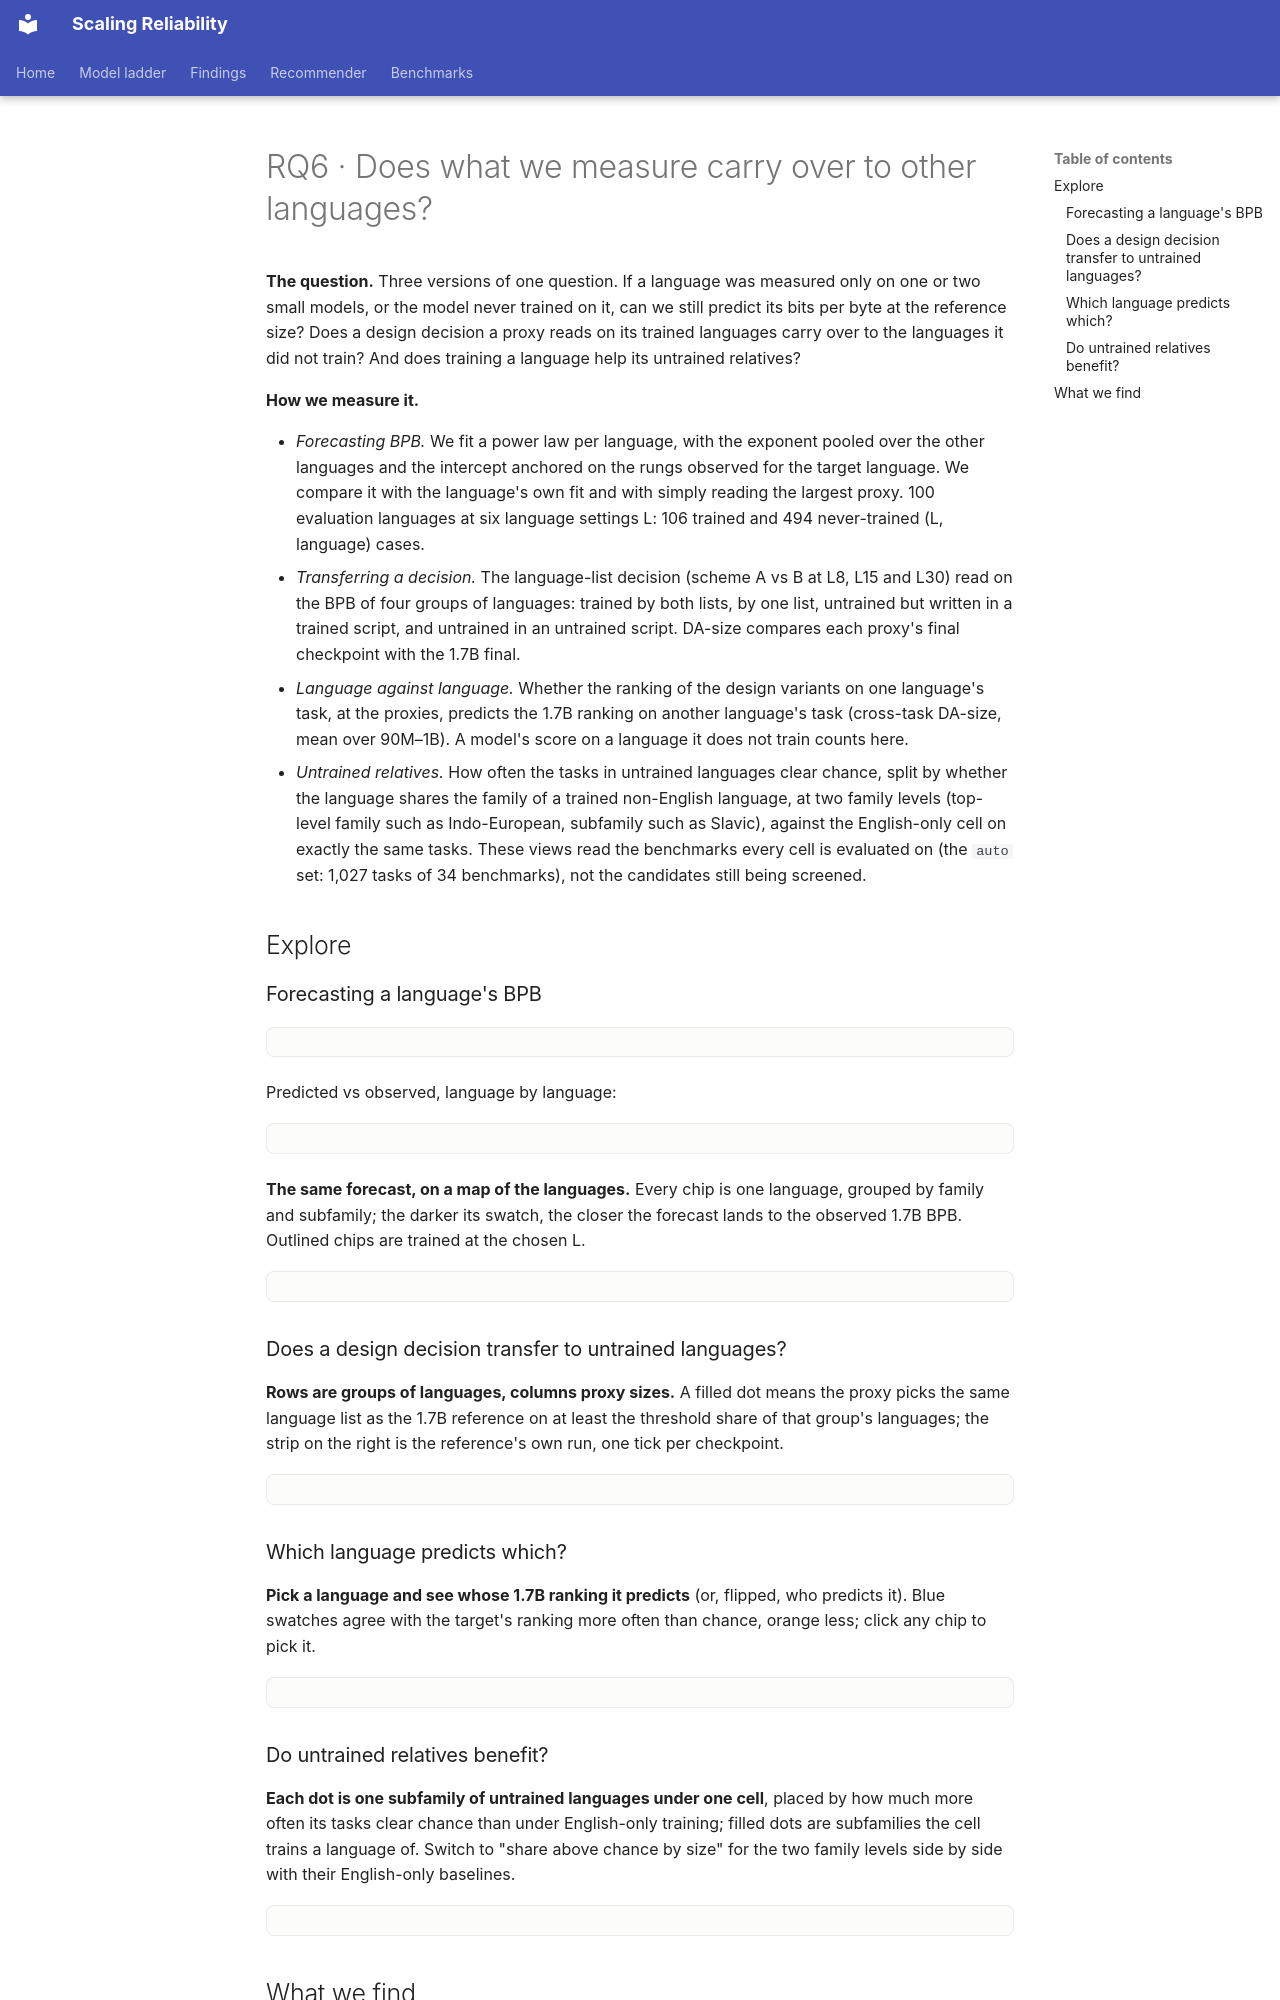

repository: mariagrandury/snr-multilingual · page: findings/language-transfer/index.html · generator: mkdocs

---
title: "RQ6 · Language transfer"
---

# RQ6 · Does what we measure carry over to other languages?

**The question.** Three versions of one question. If a language was measured
only on one or two small models, or the model never trained on it, can we
still predict its bits per byte at the reference size? Does a design decision
a proxy reads on its trained languages carry over to the languages it did not
train? And does training a language help its untrained relatives?

**How we measure it.**

- *Forecasting BPB.* We fit a power law per language, with the exponent
  pooled over the other languages and the intercept anchored on the rungs
  observed for the target language. We compare it with the language's own
  fit and with simply reading the largest proxy. 100 evaluation languages at
  six language settings L: 106 trained and 494 never-trained (L, language)
  cases.
- *Transferring a decision.* The language-list decision (scheme A vs B at L8,
  L15 and L30) read on the BPB of four groups of languages: trained by both
  lists, by one list, untrained but written in a trained script, and
  untrained in an untrained script. DA-size compares each proxy's final
  checkpoint with the 1.7B final.
- *Language against language.* Whether the ranking of the design variants
  on one language's task, at the proxies, predicts the 1.7B ranking on
  another language's task (cross-task DA-size, mean over 90M–1B). A model's
  score on a language it does not train counts here.
- *Untrained relatives.* How often the tasks in untrained languages clear
  chance, split by whether the language shares the family of a trained
  non-English language, at two family levels (top-level family such as
  Indo-European, subfamily such as Slavic), against the English-only cell on
  exactly the same tasks. These views read the benchmarks every cell is
  evaluated on (the `auto` set: 1,027 tasks of 34 benchmarks), not the
  candidates still being screened.

## Explore

### Forecasting a language's BPB

<div class="viz" data-viz="transferSummary"></div>

Predicted vs observed, language by language:

<div class="viz" data-viz="transfer"></div>

**The same forecast, on a map of the languages.** Every chip is one
language, grouped by family and subfamily; the darker its swatch, the closer
the forecast lands to the observed 1.7B BPB. Outlined chips are trained at
the chosen L.

<div class="viz" data-viz="ltTree"></div>

### Does a design decision transfer to untrained languages?

**Rows are groups of languages, columns proxy sizes.** A filled dot means the
proxy picks the same language list as the 1.7B reference on at least the
threshold share of that group's languages; the strip on the right is the
reference's own run, one tick per checkpoint.

<div class="viz" data-viz="ltGroups"></div>

### Which language predicts which?

**Pick a language and see whose 1.7B ranking it predicts** (or, flipped, who
predicts it). Blue swatches agree with the target's ranking more often than
chance, orange less; click any chip to pick it.

<div class="viz" data-viz="ltCross"></div>

### Do untrained relatives benefit?

**Each dot is one subfamily of untrained languages under one cell**, placed
by how much more often its tasks clear chance than under English-only
training; filled dots are subfamilies the cell trains a language of. Switch
to "share above chance by size" for the two family levels side by side with
their English-only baselines.

<div class="viz" data-viz="ltFamily"></div>
